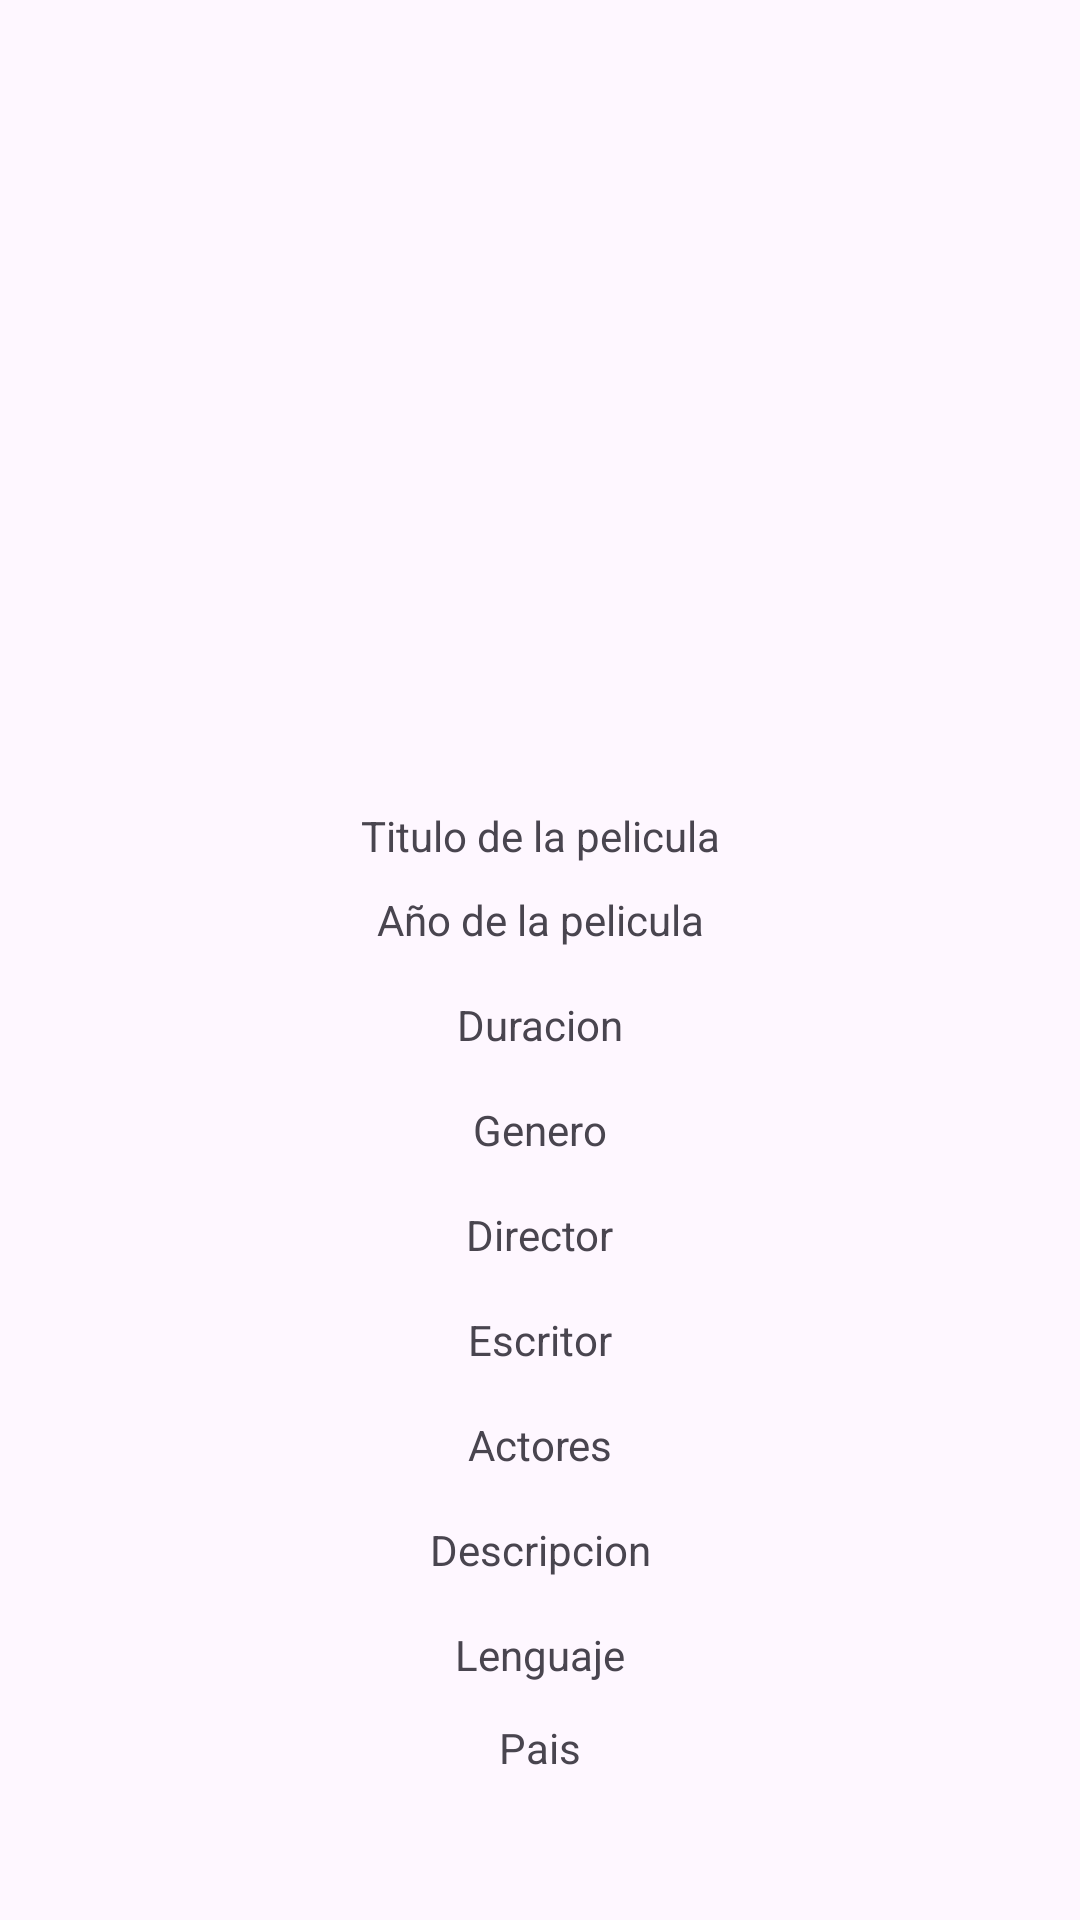

Write the Android layout XML for this screen, with the resource values it uses.
<!-- AndroidManifest.xml: application theme Theme.RetoApiCine -->
<!-- res/layout/fragment_billboard.xml -->
<?xml version="1.0" encoding="utf-8"?>
<androidx.constraintlayout.widget.ConstraintLayout
    xmlns:android="http://schemas.android.com/apk/res/android"
    xmlns:app="http://schemas.android.com/apk/res-auto"
    xmlns:tools="http://schemas.android.com/tools"
    android:layout_width="match_parent"
    android:layout_height="match_parent"
    tools:context=".view.BillboardFragment">

    <ImageView
        android:id="@+id/iv_photo"
        android:layout_width="250dp"
        android:layout_height="250dp"
        android:layout_marginTop="16dp"
        app:layout_constraintEnd_toEndOf="parent"
        app:layout_constraintHorizontal_bias="0.498"
        app:layout_constraintStart_toStartOf="parent"
        app:layout_constraintTop_toTopOf="parent" />

    <TextView
        android:id="@+id/tv_title"
        android:layout_width="wrap_content"
        android:layout_height="wrap_content"
        android:layout_marginBottom="8dp"
        android:text="Titulo de la pelicula"
        app:layout_constraintBottom_toTopOf="@+id/tv_released"
        app:layout_constraintEnd_toEndOf="parent"
        app:layout_constraintStart_toStartOf="parent"
        app:layout_constraintTop_toBottomOf="@+id/iv_photo"
        app:layout_constraintVertical_bias="0.791" />

    <TextView
        android:id="@+id/tv_released"
        android:layout_width="wrap_content"
        android:layout_height="wrap_content"
        android:layout_marginBottom="16dp"
        android:text="Año de la pelicula"
        app:layout_constraintBottom_toTopOf="@+id/tv_runtime"
        app:layout_constraintEnd_toEndOf="parent"
        app:layout_constraintStart_toStartOf="parent" />

    <TextView
        android:id="@+id/tv_runtime"
        android:layout_width="wrap_content"
        android:layout_height="wrap_content"
        android:layout_marginBottom="16dp"
        android:text="Duracion"
        app:layout_constraintBottom_toTopOf="@+id/tv_genre"
        app:layout_constraintEnd_toEndOf="parent"
        app:layout_constraintStart_toStartOf="parent" />

    <TextView
        android:id="@+id/tv_genre"
        android:layout_width="wrap_content"
        android:layout_height="wrap_content"
        android:layout_marginBottom="16dp"
        android:text="Genero"
        app:layout_constraintBottom_toTopOf="@+id/tv_director"
        app:layout_constraintEnd_toEndOf="parent"
        app:layout_constraintStart_toStartOf="parent" />

    <TextView
        android:id="@+id/tv_director"
        android:layout_width="wrap_content"
        android:layout_height="wrap_content"
        android:layout_marginBottom="16dp"
        android:text="Director"
        app:layout_constraintBottom_toTopOf="@+id/tv_writer"
        app:layout_constraintEnd_toEndOf="parent"
        app:layout_constraintStart_toStartOf="parent" />

    <TextView
        android:id="@+id/tv_writer"
        android:layout_width="wrap_content"
        android:layout_height="wrap_content"
        android:layout_marginBottom="16dp"
        android:text="Escritor"
        app:layout_constraintBottom_toTopOf="@+id/tv_actors"
        app:layout_constraintEnd_toEndOf="parent"
        app:layout_constraintStart_toStartOf="parent" />

    <TextView
        android:id="@+id/tv_actors"
        android:layout_width="wrap_content"
        android:layout_height="wrap_content"
        android:layout_marginBottom="16dp"
        android:text="Actores"
        app:layout_constraintBottom_toTopOf="@+id/tv_plot"
        app:layout_constraintEnd_toEndOf="parent"
        app:layout_constraintStart_toStartOf="parent" />

    <TextView
        android:id="@+id/tv_plot"
        android:layout_width="wrap_content"
        android:layout_height="wrap_content"
        android:layout_marginBottom="16dp"
        android:text="Descripcion"
        app:layout_constraintBottom_toTopOf="@+id/tv_languaje"
        app:layout_constraintEnd_toEndOf="parent"
        app:layout_constraintStart_toStartOf="parent" />

    <TextView
        android:id="@+id/tv_languaje"
        android:layout_width="wrap_content"
        android:layout_height="wrap_content"
        android:layout_marginBottom="12dp"
        android:text="Lenguaje"
        app:layout_constraintBottom_toTopOf="@+id/tv_country"
        app:layout_constraintEnd_toEndOf="parent"
        app:layout_constraintStart_toStartOf="parent" />

    <TextView
        android:id="@+id/tv_country"
        android:layout_width="wrap_content"
        android:layout_height="wrap_content"
        android:layout_marginBottom="48dp"
        android:text="Pais"
        app:layout_constraintBottom_toBottomOf="parent"
        app:layout_constraintEnd_toEndOf="parent"
        app:layout_constraintStart_toStartOf="parent" />


</androidx.constraintlayout.widget.ConstraintLayout>
<!-- resources referenced by this layout -->
<resources>
  <style name="Theme.RetoApiCine" parent="Base.Theme.RetoApiCine" />
  <style name="Base.Theme.RetoApiCine" parent="Theme.Material3.DayNight.NoActionBar">
          
          
      </style>
</resources>
